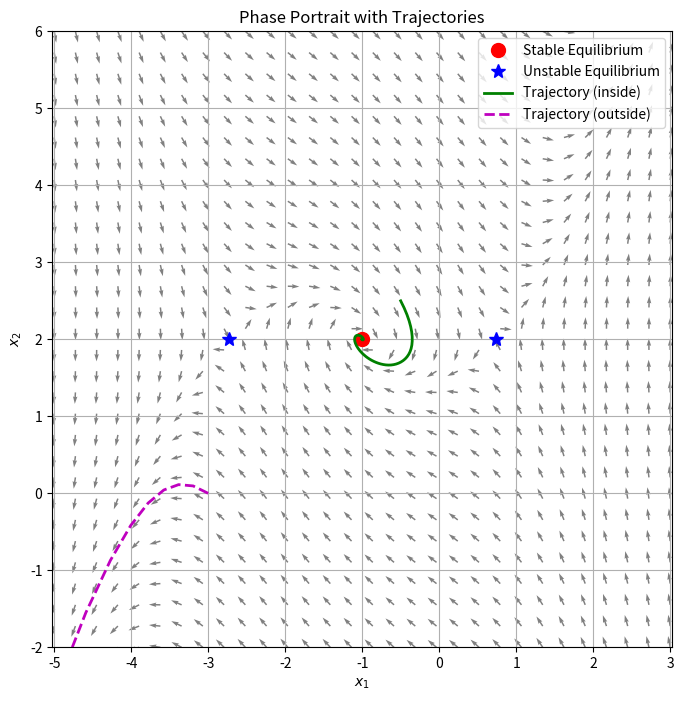

Reproduce this figure in Python.
import numpy as np
import matplotlib.pyplot as plt
from scipy.integrate import solve_ivp

# 1. 定义系统动态方程
def f(t, x):
    """
    计算系统在状态 x = [x1, x2] 下的速度向量。
    注意：solve_ivp 要求函数第一个参数是时间 t。
    """
    x1, x2 = x
    x1_dot = x2 - 2
    x2_dot = -x1 - x2 + (1/3) * (x1 + 1)**3 + 1
    return [x1_dot, x2_dot]

# 2. 定义相图的域
x1_min, x1_max = -1 - 4, -1 + 4
x2_min, x2_max = 2 - 4, 2 + 4

# 3. 创建网格
grid_density = 30
x1_vals = np.linspace(x1_min, x1_max, grid_density)
x2_vals = np.linspace(x2_min, x2_max, grid_density)
X1, X2 = np.meshgrid(x1_vals, x2_vals)

# 4. 计算每个网格点的速度向量
U = np.zeros(X1.shape)
V = np.zeros(X2.shape)
for i in range(X1.shape[0]):
    for j in range(X1.shape[1]):
        x = np.array([X1[i, j], X2[i, j]])
        velocity = f(0, x)
        U[i, j] = velocity[0]
        V[i, j] = velocity[1]

# 5. 向量标准化
M = np.sqrt(U**2 + V**2)
M[M == 0] = 1
U = U / M
V = V / M

# 6. 绘制相图
plt.figure(figsize=(8, 8))
plt.title('Phase Portrait with Trajectories')
plt.xlabel('$x_1$')
plt.ylabel('$x_2$')
plt.quiver(X1, X2, U, V, color='gray')

# 7. 绘制平衡点
stable_eq_point = np.array([-1, 2])
unstable_eq_point_1 = np.array([np.sqrt(3) - 1, 2])
unstable_eq_point_2 = np.array([-np.sqrt(3) - 1, 2])
plt.plot(stable_eq_point[0], stable_eq_point[1], 'ro', markersize=10, label='Stable Equilibrium')
plt.plot(unstable_eq_point_1[0], unstable_eq_point_1[1], 'b*', markersize=10, label='Unstable Equilibrium')
plt.plot(unstable_eq_point_2[0], unstable_eq_point_2[1], 'b*', markersize=10)

# 8. 模拟并绘制两条轨迹
t_span = [0, 50]  # 模拟时间从 0 到 50
t_eval = np.linspace(t_span[0], t_span[1], 500) # 评估点，使轨迹更平滑

# 初始条件：一个在吸引区域内部，一个在外部
y0_in = [-0.5, 2.5]
y0_out = [-3, 0]

# 求解内部轨迹
sol_in = solve_ivp(f, t_span, y0_in, t_eval=t_eval)
plt.plot(sol_in.y[0], sol_in.y[1], 'g-', linewidth=2, label='Trajectory (inside)')

# 求解外部轨迹
sol_out = solve_ivp(f, t_span, y0_out, t_eval=t_eval)
plt.plot(sol_out.y[0], sol_out.y[1], 'm--', linewidth=2, label='Trajectory (outside)')

plt.legend()
plt.grid(True)
plt.axis('equal')
plt.xlim(x1_min, x1_max)
plt.ylim(x2_min, x2_max)

# 9. 保存图片到文件
plt.savefig('phase_portrait_with_trajectories.png')